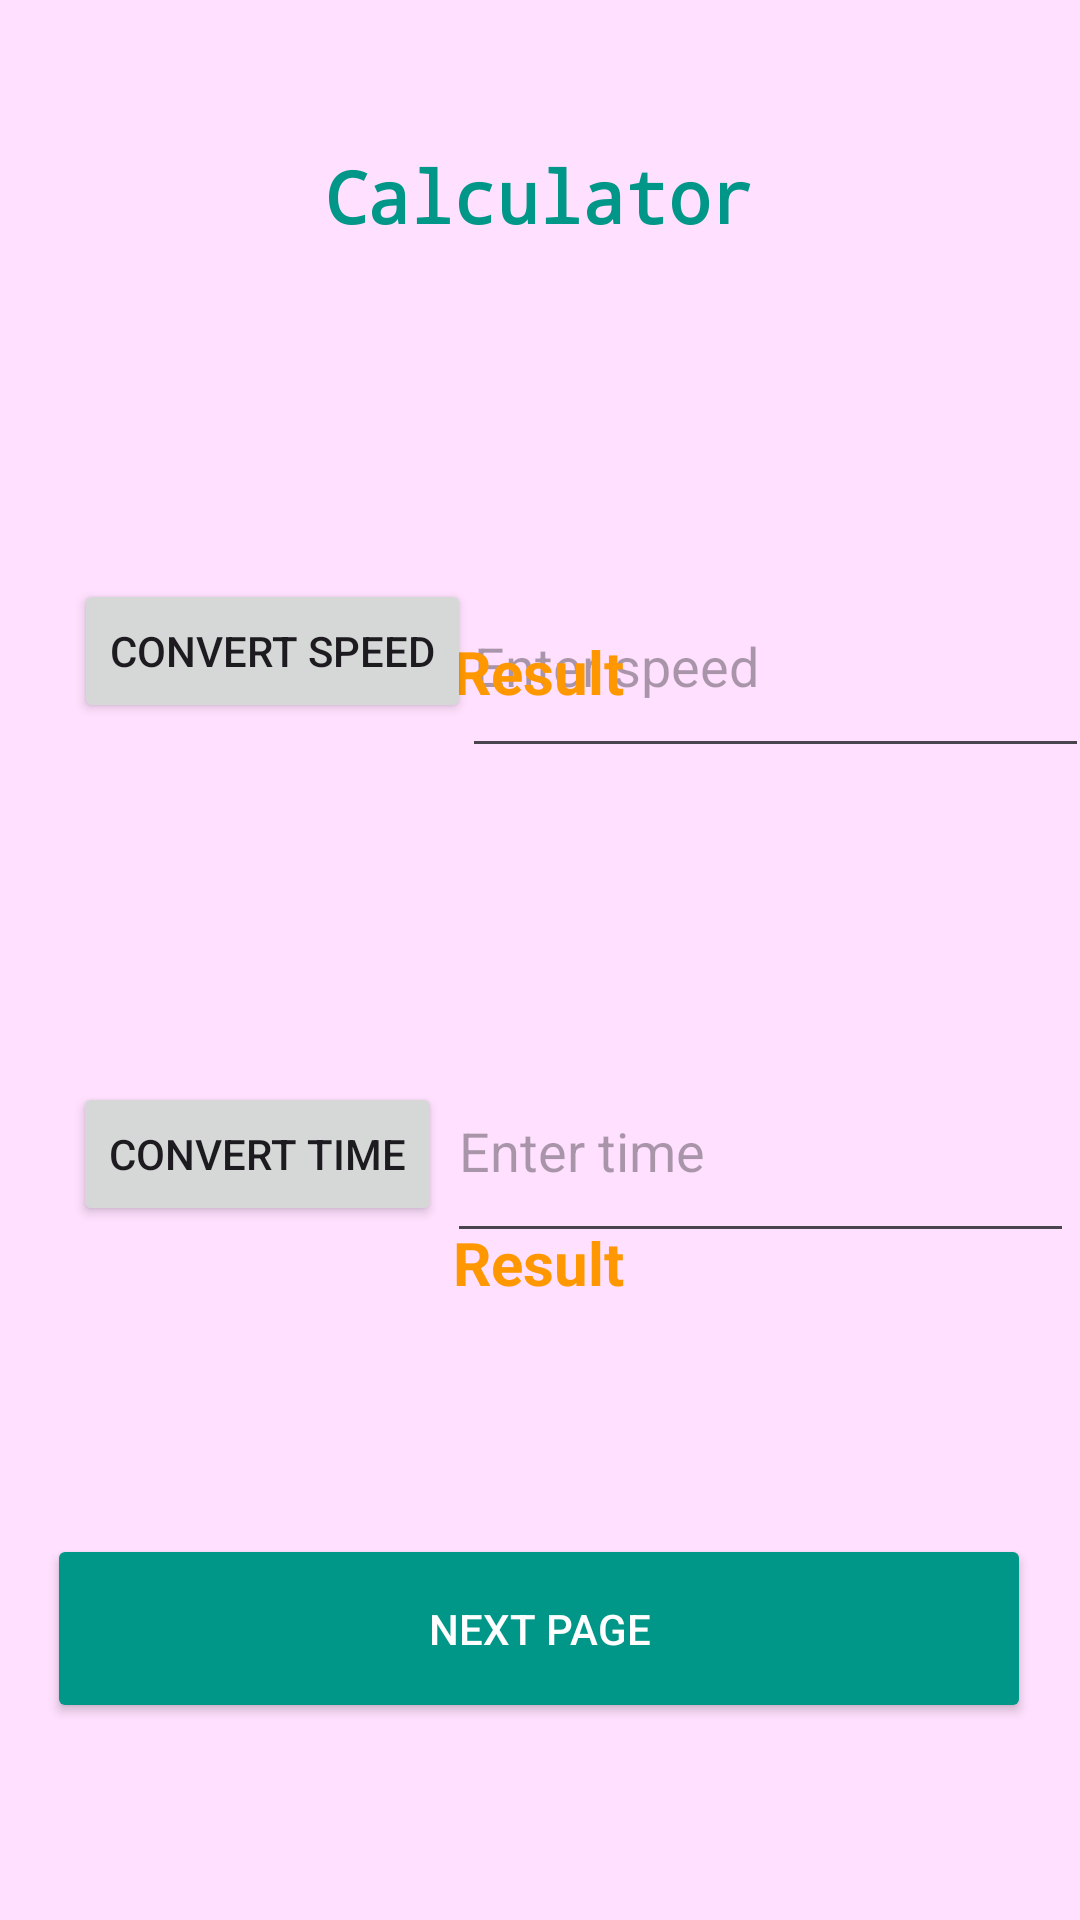

Layout XML and referenced resources for this Android screen:
<!-- AndroidManifest.xml: application theme Theme.MAD_M1_B1SB -->
<!-- res/layout/activity_main.xml -->
<?xml version="1.0" encoding="utf-8"?>
<androidx.constraintlayout.widget.ConstraintLayout xmlns:android="http://schemas.android.com/apk/res/android"
    xmlns:app="http://schemas.android.com/apk/res-auto"
    xmlns:tools="http://schemas.android.com/tools"
    android:layout_width="match_parent"
    android:layout_height="match_parent"
    android:background="@color/bg"
    tools:context=".MainActivity">

    <TextView
        android:id="@+id/title"
        android:layout_width="220dp"
        android:layout_height="70dp"
        android:fontFamily="monospace"
        android:text="Calculator"
        android:textAlignment="center"
        android:textColor="#009688"
        android:textSize="24sp"
        android:textStyle="bold"
        app:layout_constraintBottom_toBottomOf="parent"
        app:layout_constraintEnd_toEndOf="parent"
        app:layout_constraintHorizontal_bias="0.497"
        app:layout_constraintStart_toStartOf="parent"
        app:layout_constraintTop_toTopOf="parent"
        app:layout_constraintVertical_bias="0.086" />

    <Button
        android:id="@+id/speed_button"
        android:layout_width="wrap_content"
        android:layout_height="wrap_content"
        android:text="Convert speed"
        app:layout_constraintBottom_toBottomOf="parent"
        app:layout_constraintEnd_toEndOf="parent"
        app:layout_constraintHorizontal_bias="0.109"
        app:layout_constraintStart_toStartOf="parent"
        app:layout_constraintTop_toTopOf="parent"
        app:layout_constraintVertical_bias="0.326" />

    <Button
        android:id="@+id/time_button"
        android:layout_width="wrap_content"
        android:layout_height="wrap_content"
        android:text="Convert time"
        app:layout_constraintBottom_toBottomOf="parent"
        app:layout_constraintEnd_toEndOf="parent"
        app:layout_constraintHorizontal_bias="0.103"
        app:layout_constraintStart_toStartOf="parent"
        app:layout_constraintTop_toTopOf="parent"
        app:layout_constraintVertical_bias="0.609" />

    <EditText
        android:id="@+id/edit_time"
        android:layout_width="209dp"
        android:layout_height="71dp"
        android:ems="10"
        android:hint="Enter time"
        android:inputType="number"
        android:textColor="#121212"
        app:layout_constraintBottom_toBottomOf="parent"
        app:layout_constraintEnd_toEndOf="parent"
        app:layout_constraintHorizontal_bias="0.488"
        app:layout_constraintStart_toEndOf="@+id/time_button"
        app:layout_constraintTop_toTopOf="parent"
        app:layout_constraintVertical_bias="0.609" />

    <TextView
        android:id="@+id/time_res"
        android:layout_width="178dp"
        android:layout_height="50dp"
        android:layout_marginBottom="92dp"
        android:text="Result"
        android:textAlignment="center"
        android:textColor="#FF9800"
        android:textSize="20sp"
        android:textStyle="bold"
        app:layout_constraintBottom_toBottomOf="parent"
        app:layout_constraintEnd_toEndOf="parent"
        app:layout_constraintHorizontal_bias="0.497"
        app:layout_constraintStart_toStartOf="parent"
        app:layout_constraintTop_toBottomOf="@+id/speed_res"
        app:layout_constraintVertical_bias="0.619" />

    <EditText
        android:id="@+id/edit_speed"
        android:layout_width="209dp"
        android:layout_height="71dp"
        android:ems="10"
        android:hint="Enter speed"
        android:inputType="number"
        android:textColor="#070707"
        app:layout_constraintBottom_toBottomOf="parent"
        app:layout_constraintEnd_toEndOf="parent"
        app:layout_constraintHorizontal_bias="0.506"
        app:layout_constraintStart_toEndOf="@+id/speed_button"
        app:layout_constraintTop_toTopOf="parent"
        app:layout_constraintVertical_bias="0.325" />

    <TextView
        android:id="@+id/speed_res"
        android:layout_width="178dp"
        android:layout_height="50dp"
        android:layout_marginBottom="360dp"
        android:text="Result"
        android:textAlignment="center"
        android:textColor="#FF9800"
        android:textSize="20sp"
        android:textStyle="bold"
        app:layout_constraintBottom_toBottomOf="parent"
        app:layout_constraintEnd_toEndOf="parent"
        app:layout_constraintHorizontal_bias="0.497"
        app:layout_constraintStart_toStartOf="parent"
        app:layout_constraintTop_toBottomOf="@+id/title"
        app:layout_constraintVertical_bias="0.823" />

    <Button
        android:id="@+id/nextbtn"
        android:layout_width="328dp"
        android:layout_height="63dp"
        android:text="Next Page"
        android:backgroundTint="#009688"
        android:textColor="@color/white"
        app:cornerRadius="10dp"
        app:layout_constraintBottom_toBottomOf="parent"
        app:layout_constraintEnd_toEndOf="parent"
        app:layout_constraintHorizontal_bias="0.493"
        app:layout_constraintStart_toStartOf="parent"
        app:layout_constraintTop_toTopOf="parent"
        app:layout_constraintVertical_bias="0.886" />

</androidx.constraintlayout.widget.ConstraintLayout>
<!-- resources referenced by this layout -->
<resources>
  <color name="bg">#FFE0FE</color>
  <color name="white">#FFFFFFFF</color>
  <style name="Theme.MAD_M1_B1SB" parent="Base.Theme.MAD_M1_B1SB" />
  <style name="Base.Theme.MAD_M1_B1SB" parent="Theme.Material3.DayNight.NoActionBar">
          
          
      </style>
</resources>
